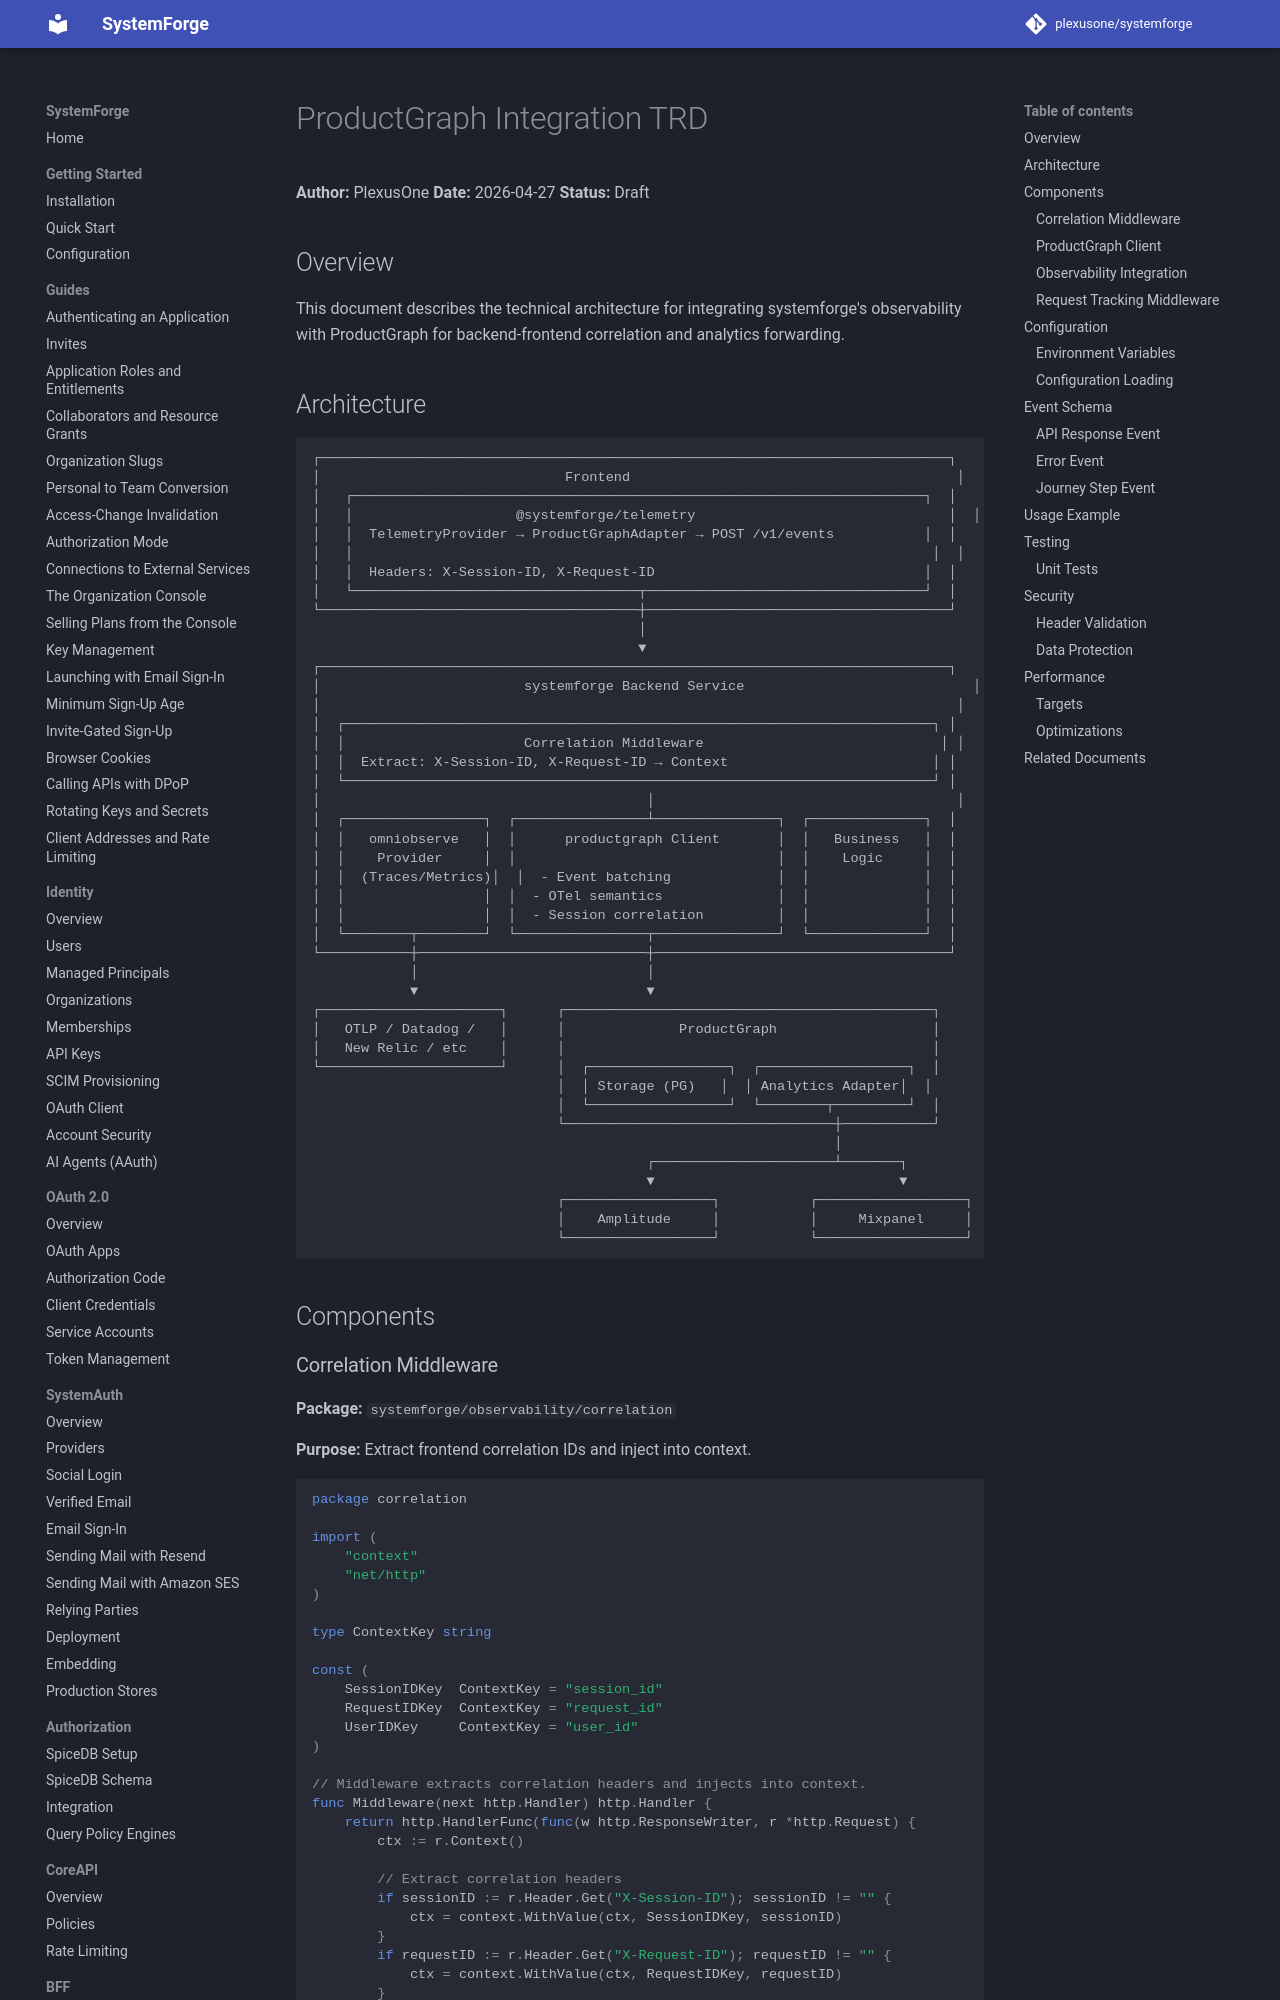

repository: plexusone/systemforge · page: design/productgraph/TRD/index.html · generator: mkdocs

# ProductGraph Integration TRD

**Author:** PlexusOne
**Date:** 2026-04-27
**Status:** Draft

## Overview

This document describes the technical architecture for integrating systemforge's observability with ProductGraph for backend-frontend correlation and analytics forwarding.
